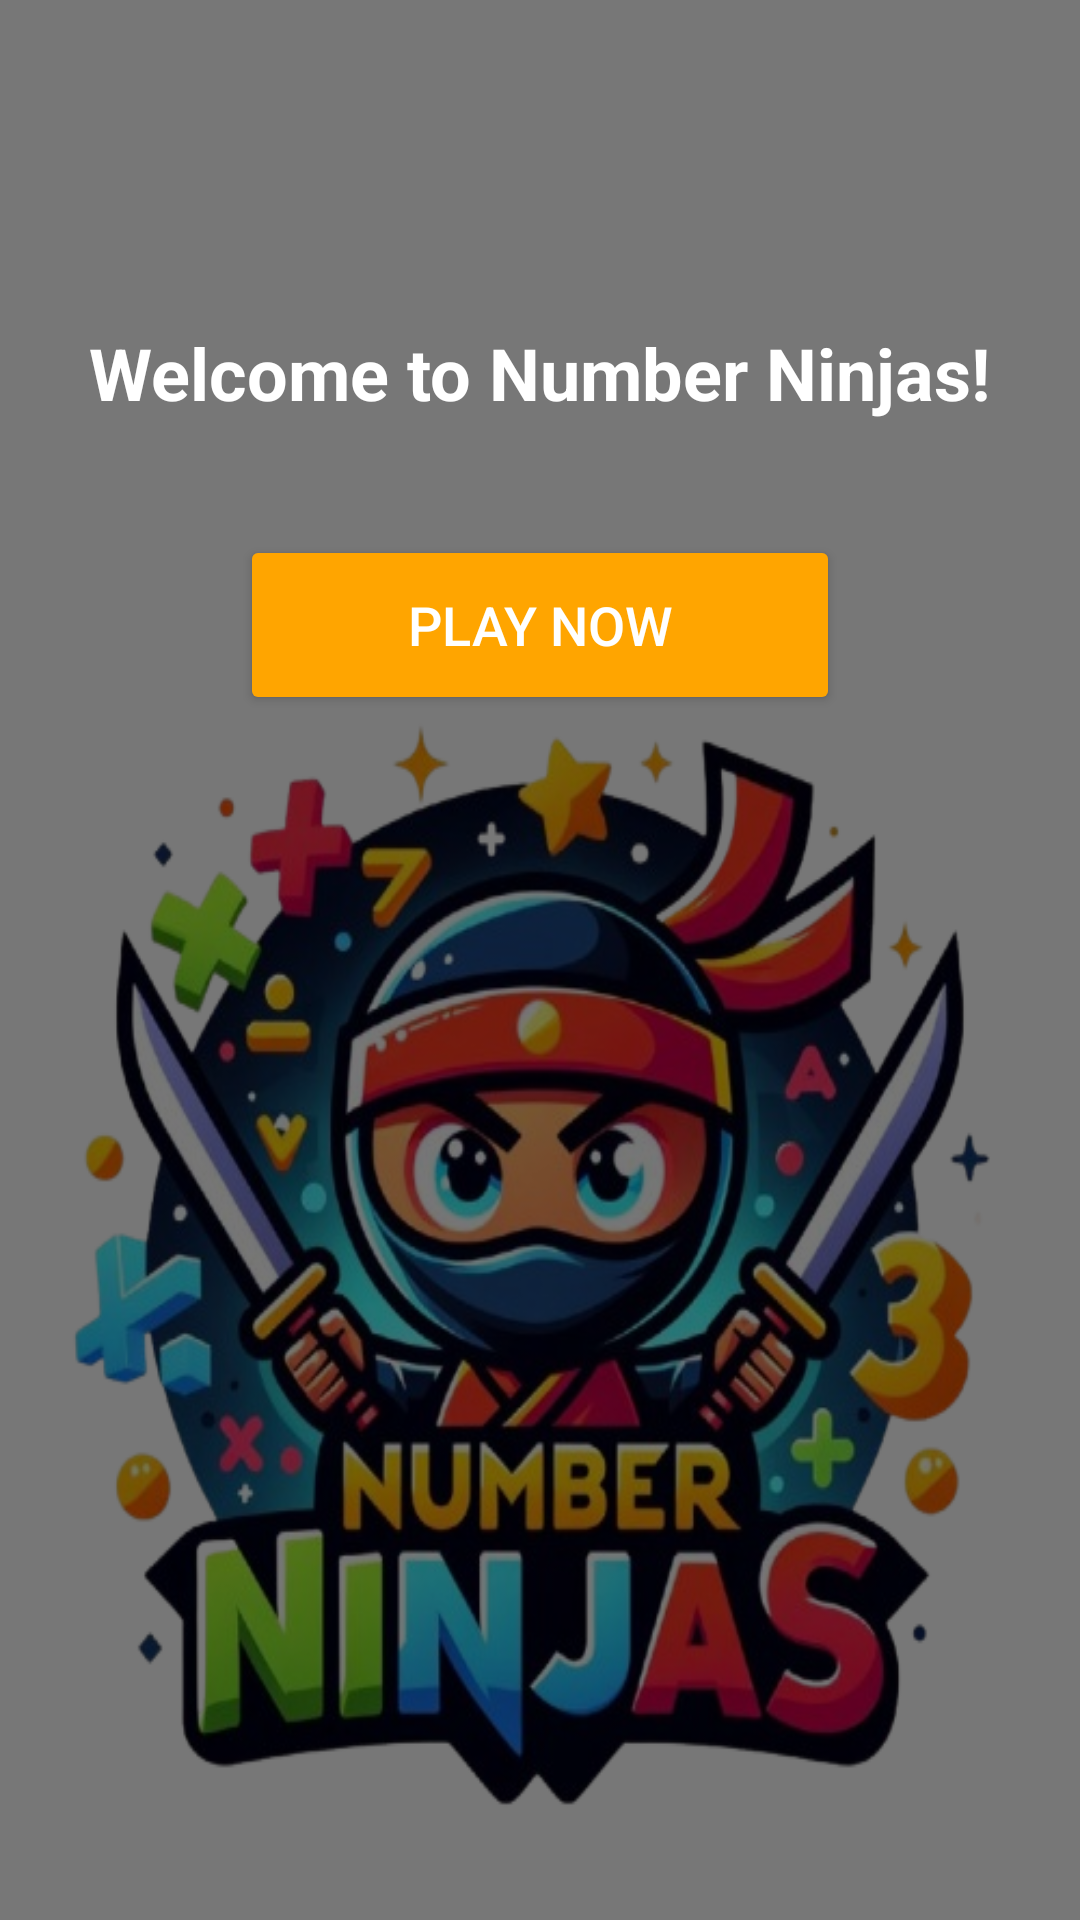

Produce the Android XML layout that renders to this screen, including the resource entries it uses.
<!-- AndroidManifest.xml: application theme Theme.Mathninja -->
<!-- res/layout/activity_splash.xml -->
<RelativeLayout xmlns:android="http://schemas.android.com/apk/res/android"
    android:layout_width="match_parent"
    android:layout_height="match_parent"
    android:background="@android:color/white">

    <ImageView
        android:id="@+id/backgroundImage"
        android:layout_width="match_parent"
        android:layout_height="wrap_content"
        android:layout_alignParentBottom="true"
        android:layout_marginTop="200dp"
        android:src="@drawable/ninja1_logo"
        android:scaleType="fitXY" />

    <View
        android:id="@+id/dimOverlay"
        android:layout_width="match_parent"
        android:layout_height="match_parent"
        android:background="#88000000" />

    <TextView
        android:id="@+id/welcomeText"
        android:layout_width="wrap_content"
        android:layout_height="wrap_content"
        android:layout_centerHorizontal="true"
        android:layout_marginTop="100dp"
        android:text="Welcome to Number Ninjas!"
        android:textSize="24sp"
        android:textColor="@android:color/white"
        android:textStyle="bold"
        android:padding="8dp" />

    <Button
        android:id="@+id/continueButton"
        android:layout_width="200dp"
        android:layout_height="60dp"
        android:layout_below="@id/welcomeText"
        android:layout_centerHorizontal="true"
        android:layout_marginTop="30dp"
        android:text="Play Now"
        android:textSize="18sp"
        android:textColor="@android:color/white"
        android:backgroundTint="#FFA500" />

</RelativeLayout>
<!-- resources referenced by this layout -->
<resources>
  <!-- drawable ninja1_logo: png bitmap (drawable, 331252 bytes) -->
  <style name="Theme.Mathninja" parent="Base.Theme.Mathninja" />
  <style name="Base.Theme.Mathninja" parent="Theme.Material3.DayNight.NoActionBar">
          
          
      </style>
</resources>
